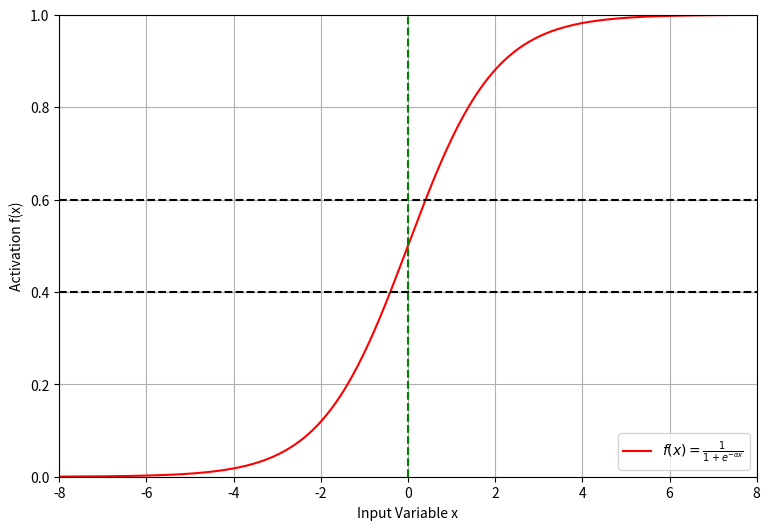

Write Python code to recreate this figure. (Note: this script raises an exception after producing the figure.)
import numpy as np
import matplotlib.pyplot as plt

# Set figure dimensions
plt.figure(figsize=(9, 6))

# Define the sigmoid function
def sigmoid(x):
    return 1 / (1 + np.exp(-x))

# Generate x values
x = np.linspace(-8, 8, 400)

# Calculate corresponding y values
y = sigmoid(x)

# Plot the sigmoid function
plt.plot(x, y, 'r-', label=r'$f(x) = \frac{1}{1+e^{-\alpha x}}$')

# Add horizontal dashed lines
plt.axhline(y=0.4, color='k', linestyle='--')
plt.axhline(y=0.6, color='k', linestyle='--')

# Add vertical dashed line at x=0
plt.axvline(x=0, color='g', linestyle='--')

# Set axis limits
plt.xlim(-8, 8)
plt.ylim(0, 1)

# Label axes
plt.xlabel('Input Variable x')
plt.ylabel('Activation f(x)')

# Add legend
plt.legend(loc='lower right')

# Show grid
plt.grid(True)

# Display the plot
plt.savefig(r"eval_workspace_gpt5/InternVL3_5-8B-Instruct/python/b3ec5580320149faaa38e96004215c3f.png", bbox_inches="tight")
